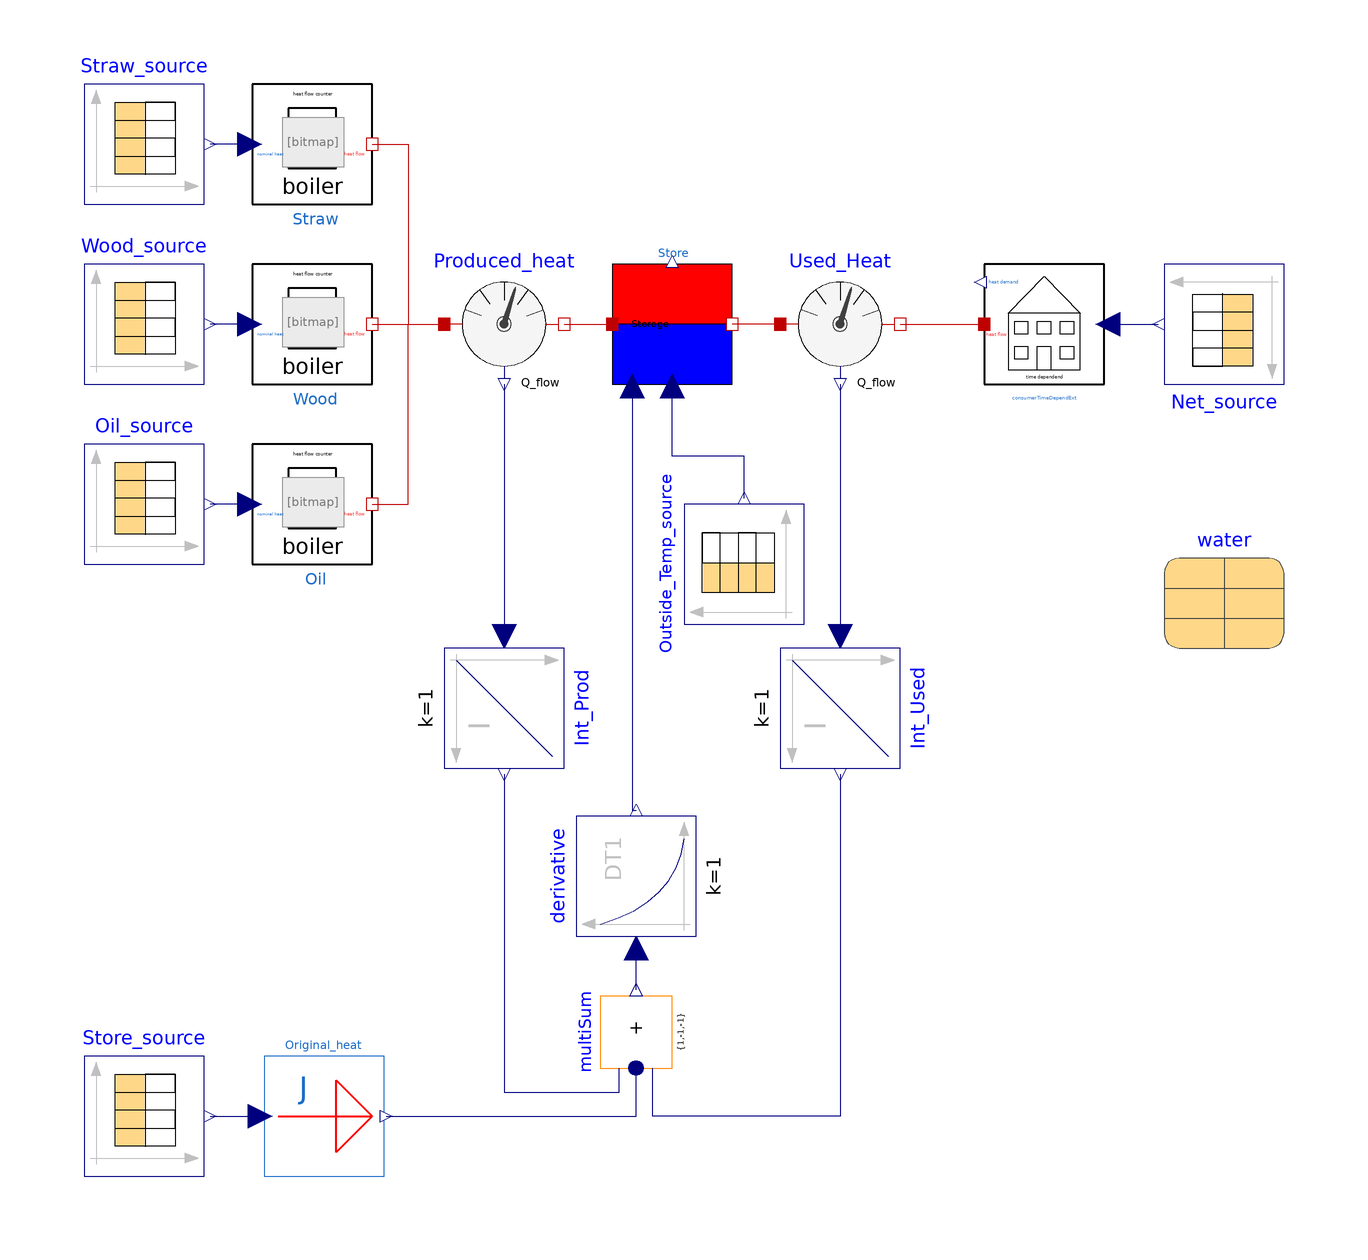

This picture is the connection diagram that the Modelica source below describes through its graphical annotations.

model StoreHeatFlowLosses
extends Modelica.Icons.Example;

  parameter String fileNameStraw = Modelica.Utilities.Files.loadResource("modelica://DistrictHeating/Resources/Data/Straw_original.txt")
    "File on which data is present" annotation(Dialog(loadSelector(filter = "Text files (*.txt)", caption = "Open text file to read parameters of the form \"name = value\"")));
  parameter String fileNameOil = Modelica.Utilities.Files.loadResource("modelica://DistrictHeating/Resources/Data/Oil_original.txt")
    "File on which data is present" annotation(Dialog(loadSelector(filter = "Text files (*.txt)", caption = "Open text file to read parameters of the form \"name = value\"")));
  parameter String fileNameWood = Modelica.Utilities.Files.loadResource("modelica://DistrictHeating/Resources/Data/Wood_original.txt")
    "File on which data is present" annotation(Dialog(loadSelector(filter = "Text files (*.txt)", caption = "Open text file to read parameters of the form \"name = value\"")));
  parameter String fileNameStore = Modelica.Utilities.Files.loadResource("modelica://DistrictHeating/Resources/Data/Store.txt")
    "File on which data is present" annotation(Dialog(loadSelector(filter = "Text files (*.txt)", caption = "Open text file to read parameters of the form \"name = value\"")));
  parameter String fileNameTemperature = Modelica.Utilities.Files.loadResource("modelica://DistrictHeating/Resources/Data/Outsidetemperature_original.txt")
    "File on which data is present" annotation(Dialog(loadSelector(filter = "Text files (*.txt)", caption = "Open text file to read parameters of the form \"name = value\"")));
  parameter String fileNameNet = Modelica.Utilities.Files.loadResource("modelica://DistrictHeating/Resources/Data/Net_original.txt")
    "File on which data is present" annotation(Dialog(loadSelector(filter = "Text files (*.txt)", caption = "Open text file to read parameters of the form \"name = value\"")));

Modelica.SIunits.HeatFlowRate AvStoreLoss
    "Average Store Heat Flow Losses calculated by StoreLossEnergy divided by time";

  Modelica.Blocks.Sources.CombiTimeTable Store_source(
    tableOnFile=true,
    tableName="Speicherenergie",
    columns={2,3,4,5,6,7},
    smoothness=Modelica.Blocks.Types.Smoothness.LinearSegments,
    fileName=fileNameStore)                                     annotation (
      Placement(transformation(
        extent={{-10,-10},{10,10}},
        rotation=0,
        origin={-90,-78})));
  From_Scalar_To_Heat Original_heat
    annotation (Placement(transformation(extent={{-70,-88},{-50,-68}})));
  Modelica.Blocks.Continuous.Derivative derivative(
    initType=Modelica.Blocks.Types.Init.InitialState,
    x_start=0,
    T=60,
    k=1)  annotation (Placement(transformation(extent={{-10,-10},{10,10}},
        rotation=90,
        origin={-8,-38})));
  DistrictHeating.Components.Boiler.BoilerInFinite Straw(limited_heat=true, Qmax=
        3000000)
    annotation (Placement(transformation(extent={{-72,74},{-52,94}})));
  DistrictHeating.Components.Boiler.BoilerInFinite Wood(limited_heat=true,
      Qmax=2200000)
    annotation (Placement(transformation(extent={{-72,44},{-52,64}})));
  DistrictHeating.Components.Boiler.BoilerInFinite Oil(limited_heat=true, Qmax(
        displayUnit="kW") = 1950000)
    annotation (Placement(transformation(extent={{-72,14},{-52,34}})));
  DistrictHeating.Components.Consumers.ConsumerTimeDependExt
    consumerTimeDependExt
    annotation (Placement(transformation(extent={{50,44},{70,64}})));
  Modelica.Blocks.Sources.CombiTimeTable Net_source(
    tableOnFile=true,
    tableName="Netzleistung",
    columns={2,3,4,5,6,7},
    smoothness=Modelica.Blocks.Types.Smoothness.LinearSegments,
    fileName=fileNameNet)                                       annotation (
      Placement(transformation(
        extent={{-10,-10},{10,10}},
        rotation=180,
        origin={90,54})));
  Modelica.Blocks.Sources.CombiTimeTable Oil_source(
    tableOnFile=true,
    columns={2,3,4,5,6,7},
    tableName="Oelleistung",
    smoothness=Modelica.Blocks.Types.Smoothness.LinearSegments,
    fileName=fileNameOil)
    annotation (Placement(transformation(
        extent={{-10,-10},{10,10}},
        rotation=0,
        origin={-90,24})));
  Modelica.Blocks.Sources.CombiTimeTable Wood_source(
    tableOnFile=true,
    columns={2,3,4,5,6,7},
    tableName="Hackgutleistung",
    smoothness=Modelica.Blocks.Types.Smoothness.LinearSegments,
    fileName=fileNameWood)
    annotation (Placement(transformation(
        extent={{-10,-10},{10,10}},
        rotation=0,
        origin={-90,54})));
  Modelica.Blocks.Sources.CombiTimeTable Straw_source(
    tableOnFile=true,
    columns={2,3,4,5,6,7},
    tableName="Strohleistung",
    smoothness=Modelica.Blocks.Types.Smoothness.LinearSegments,
    fileName=fileNameStraw)
    annotation (Placement(transformation(
        extent={{-10,-10},{10,10}},
        rotation=0,
        origin={-90,84})));
  Modelica.Thermal.HeatTransfer.Sensors.HeatFlowSensor Produced_heat
    annotation (Placement(transformation(
        extent={{-10,-10},{10,10}},
        rotation=0,
        origin={-30,54})));
  Modelica.Thermal.HeatTransfer.Sensors.HeatFlowSensor Used_Heat annotation (
      Placement(transformation(
        extent={{-10,-10},{10,10}},
        rotation=0,
        origin={26,54})));
  DistrictHeating.Components.Storage.StorageInfiniteLossesExt Store(
    der_T=0,
    C=137*water.rho*water.cp,
    Tref(displayUnit="degC") = 313.15,
    Tstart=313.15,
    G=1157.91)
    annotation (Placement(transformation(extent={{-12,44},{8,64}})));
  Modelica.Blocks.Sources.CombiTimeTable Outside_Temp_source(
    tableOnFile=true,
    tableName="Aussentemperatur",
    columns={2,3,4,5,6,7},
    smoothness=Modelica.Blocks.Types.Smoothness.LinearSegments,
    fileName=fileNameTemperature)                               annotation (
      Placement(transformation(
        extent={{-10,-10},{10,10}},
        rotation=90,
        origin={10,14})));
  Modelica.Thermal.FluidHeatFlow.Media.Water water
    annotation (Placement(transformation(extent={{80,0},{100,20}})));
  Modelica.Blocks.Continuous.Integrator Int_Prod(
    k=1,
    initType=Modelica.Blocks.Types.Init.InitialState,
    y_start=0) annotation (Placement(transformation(
        extent={{-10,-10},{10,10}},
        rotation=270,
        origin={-30,-10})));
  Modelica.Blocks.Continuous.Integrator Int_Used(
    k=1,
    initType=Modelica.Blocks.Types.Init.InitialState,
    y_start=0) annotation (Placement(transformation(
        extent={{-10,-10},{10,10}},
        rotation=270,
        origin={26,-10})));

  Modelica.Blocks.Math.MultiSum multiSum(nu=3, k={1,-1,-1}) annotation (
      Placement(transformation(
        extent={{-6,-6},{6,6}},
        rotation=90,
        origin={-8,-64})));
equation

if time<0.00001 then
AvStoreLoss=0;
else
  AvStoreLoss=(Int_Prod.y-Int_Used.y)/time;
end if;

  connect(Store_source.y[6],Original_heat. u)
    annotation (Line(points={{-79,-78},{-74,-78},{-70.6,-78}},
                                                 color={0,0,127}));

  connect(consumerTimeDependExt.positive_heat_flow,Net_source. y[6])
    annotation (Line(points={{70.6,54},{79,54}},      color={0,0,127}));
  connect(Oil.nominal_heat,Oil_source. y[6])
    annotation (Line(points={{-72.4,24},{-79,24}},   color={0,0,127}));
  connect(Wood.nominal_heat,Wood_source. y[6])
    annotation (Line(points={{-72.4,54},{-72.4,54},{-79,54}},
                                                         color={0,0,127}));
  connect(Wood.thermal_heat_flow,Produced_heat. port_a)
    annotation (Line(points={{-52,54},{-40,54}},
                                               color={191,0,0}));
  connect(Oil.thermal_heat_flow,Produced_heat. port_a) annotation (Line(points={{-52,24},
          {-46,24},{-46,54},{-40,54}},          color={191,0,0}));
  connect(Straw.thermal_heat_flow,Produced_heat. port_a) annotation (Line(
        points={{-52,84},{-46,84},{-46,54},{-40,54}},
                                                    color={191,0,0}));
  connect(Used_Heat.port_b,consumerTimeDependExt. heat_flow)
    annotation (Line(points={{36,54},{50,54}},
                                             color={191,0,0}));
  connect(Straw.nominal_heat, Straw_source.y[6])
    annotation (Line(points={{-72.4,84},{-79,84}}, color={0,0,127}));
  connect(Produced_heat.port_b, Store.heat_input)
    annotation (Line(points={{-20,54},{-16,54},{-12,54}}, color={191,0,0}));
  connect(Used_Heat.port_a, Store.heat_output)
    annotation (Line(points={{16,54},{12,54},{8,54}}, color={191,0,0}));
  connect(Outside_Temp_source.y[6], Store.outside_temp) annotation (Line(
        points={{10,25},{10,25},{10,32},{-2,32},{-2,43.6}}, color={0,0,127}));
  connect(Used_Heat.Q_flow, Int_Used.u)
    annotation (Line(points={{26,44},{26,2}},         color={0,0,127}));
  connect(Produced_heat.Q_flow, Int_Prod.u)
    annotation (Line(points={{-30,44},{-30,2}},          color={0,0,127}));
  connect(Int_Prod.y, multiSum.u[1]) annotation (Line(points={{-30,-21},{-30,-21},
          {-30,-68},{-30,-72},{-30,-74},{-10.8,-74},{-10.8,-70}}, color={0,0,127}));
  connect(Original_heat.y, multiSum.u[2]) annotation (Line(points={{-49.6,-78},{
          -44,-78},{-8,-78},{-8,-70}}, color={0,0,127}));
  connect(Int_Used.y, multiSum.u[3]) annotation (Line(points={{26,-21},{26,-78},
          {-5.2,-78},{-5.2,-70}}, color={0,0,127}));
  connect(Store.Store_losses, derivative.y) annotation (Line(points={{-8.6,43.6},
          {-8.6,-27},{-8,-27}}, color={0,0,127}));
  connect(multiSum.y, derivative.u) annotation (Line(points={{-8,-56.98},{-8,-56.98},
          {-8,-50}}, color={0,0,127}));
  annotation (
    Icon(coordinateSystem(preserveAspectRatio=false)),
    Diagram(coordinateSystem(preserveAspectRatio=false)),
    experiment(
      StartTime=2.0028e+006,
      StopTime=2.41596e+007,
      Interval=60),
    __Dymola_experimentSetupOutput,
    Documentation(info="<html>
<p>Differentiation of the original data of the stored heat leads to a heat flow, which tells if the store is loaded or unloaded. </p>
<p>Take this heat flow and use additionally the heat flow input and the heat flow output the difference heat flow that results equals to the store losses. </p>
<p>The Model of the store contains the variable &QUOT;Q&QUOT;. This is an calculated heat flow loss of the storage to the environment, with an average &QUOT;G&QUOT; as parameter. The temperature difference equals to the store temperature minus outside temperature. </p>
<p>The parameter average G equals the arithmetic mean of the variable Gvar from the store. </p>
</html>"));
end StoreHeatFlowLosses;